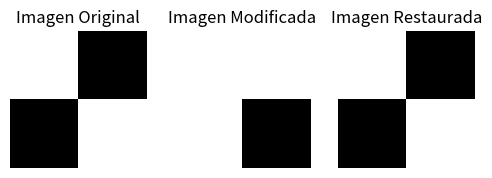

This chart was generated by the following Python code:
import numpy as np
import matplotlib.pyplot as plt

x1 = np.array([[1], [-1], [-1], [1]])
x1_mod = np.array([[1], [-1], [-1], [-1]])
x2_mod = np.array([[1], [1], [1], [-1]]) #Si  la más de la mitad de los pixeles están distorcionados, la imagen restaruada se invierte, para arreglarlo, hay que experimentar con valores de "u".
x1_T = x1.T
u = 0.25
b = np.zeros(4)
x2 = np.zeros(4, dtype=int)

W1 = (1 / len(x1)) * (x1 @ x1.T)

for i in range(4):
    for j in range(4):
        b[i] += W1[i, j] * x2_mod[j, 0] - u
        if b[i] == 0:
            b[i] = 1
    x2[i] = np.sign(b[i])
    
# Convertir a forma 2x2
imagen1 = x1.flatten().reshape(2, 2)
imagen2 = x2_mod.flatten().reshape(2, 2)
imagen3 = x2.flatten().reshape(2, 2)

# Mostrar ambas imágenes
plt.figure(figsize=(6, 3))

plt.subplot(1, 3, 1)  # Primera imagen
plt.imshow(imagen1, cmap='gray', vmin=-1, vmax=1)
plt.title("Imagen Original")
plt.axis('off')

plt.subplot(1, 3, 2)  # Segunda imagen
plt.imshow(imagen2, cmap='gray', vmin=-1, vmax=1)
plt.title("Imagen Modificada")
plt.axis('off')

plt.subplot(1, 3, 3)  # Segunda imagen
plt.imshow(imagen3, cmap='gray', vmin=-1, vmax=1)
plt.title("Imagen Restaurada")
plt.axis('off')

print(W1)
print(b)
print(x2)

plt.show()